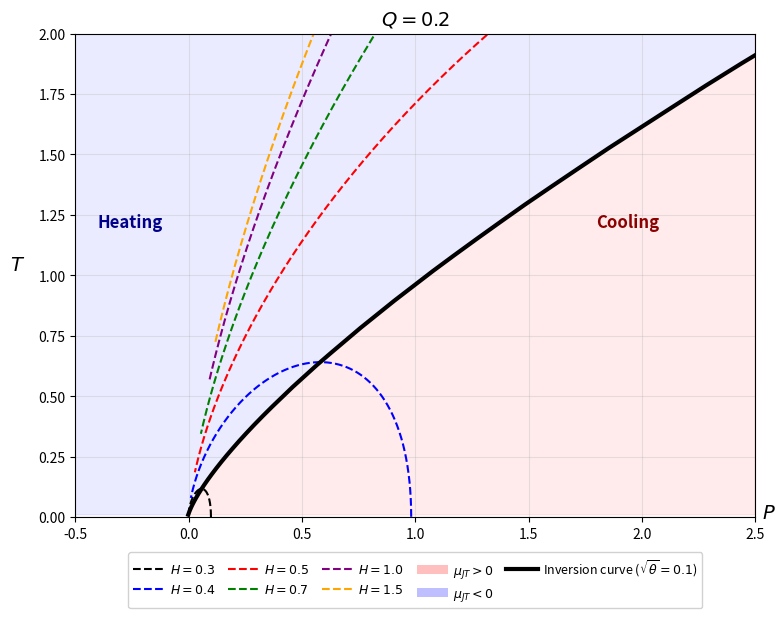

This chart was generated by the following Python code: (Note: this script raises an exception after producing the figure.)
import numpy as np
import matplotlib.pyplot as plt
from matplotlib.patches import Patch
from matplotlib.lines import Line2D
import warnings
warnings.filterwarnings('ignore')

pi = np.pi

# ============================================================
# Fonctions (inchangées)
# ============================================================
def r_theta(rh, sqrt_theta):
    if sqrt_theta == 0:
        return rh
    return (2*rh/pi) * np.arctan(rh / sqrt_theta)

def Q_theta(rh, sqrt_theta, Q_val):
    if sqrt_theta == 0:
        return Q_val
    x = rh / sqrt_theta
    return (2*Q_val/pi) * (np.arctan(x) - x/(1+x**2))

def chi_theta(rh, sqrt_theta, Q_val):
    if sqrt_theta == 0:
        return 0.0
    x = rh / sqrt_theta
    dQdr = (4*Q_val*rh**2*sqrt_theta) / (pi*(rh**2 + sqrt_theta**2)**2)
    dRdr = (2/pi)*np.arctan(x) + (2*rh*sqrt_theta)/(pi*(rh**2 + sqrt_theta**2))
    return dQdr / dRdr

def g_rho(rho, Qth, chi):
    return -1/(8*pi*rho**2) + Qth**2/(8*pi*rho**4) - Qth*chi/(4*pi*rho**3)

def g_prime(rho, Qth, chi):
    return 1/(4*pi*rho**3) - Qth**2/(2*pi*rho**5) + 3*Qth*chi/(4*pi*rho**4)

def T_inv_formula(rho, Qth, chi):
    return -rho**2 * g_prime(rho, Qth, chi)

def P_inv_formula(rho, Qth, chi):
    T = T_inv_formula(rho, Qth, chi)
    return T/(2*rho) + g_rho(rho, Qth, chi)

def isenthalpic_curve_Q0(H, Q_val, r_min=0.01, r_max=5.0, n=5000):
    r = np.linspace(r_min, r_max, n)
    P_vals, T_vals, r_vals = [], [], []
    for rh in r:
        P = (3/(4*pi*rh**3)) * (H - rh/2 - Q_val**2/(2*rh))
        T = 3*H/(2*pi*rh**2) - 1/(2*pi*rh) - Q_val**2/(pi*rh**3)
        if T > 0 and P > -1.0 and P < 10.0:
            P_vals.append(P)
            T_vals.append(T)
            r_vals.append(rh)
    return np.array(P_vals), np.array(T_vals), np.array(r_vals)

# ============================================================
# FIGURE
# ============================================================
fig, ax = plt.subplots(figsize=(8, 6.2))

Q_val = 1.5

# Isenthalpiques
H_values = [2.0, 3.0, 5.0, 8.0, 12.0, 15.0]
H_labels = [0.3, 0.4, 0.5, 0.7, 1.0, 1.5]
colors = ['black', 'blue', 'red', 'green', 'purple', 'orange']

legend_handles = []

for i, (H, Hlab) in enumerate(zip(H_values, H_labels)):
    P_iso, T_iso, _ = isenthalpic_curve_Q0(H, Q_val, r_max=3.0)
    if len(P_iso) > 10:
        line, = ax.plot(P_iso, T_iso, '--', color=colors[i],
                       linewidth=1.5, label=fr'$H={Hlab}$')
        legend_handles.append(line)

# Courbe d'inversion
H_env_range = np.linspace(1.5, 20.0, 300)
env_P, env_T = [], []
for H in H_env_range:
    P_iso, T_iso, _ = isenthalpic_curve_Q0(H, Q_val, r_max=3.0)
    if len(T_iso) > 5:
        idx_max = np.argmax(T_iso)
        env_P.append(P_iso[idx_max])
        env_T.append(T_iso[idx_max])

env_P = np.array(env_P)
env_T = np.array(env_T)
idx_sort = np.argsort(env_P)

ax.plot(env_P[idx_sort], env_T[idx_sort], 'k-', linewidth=3, zorder=3)

# Zones colorées
ax.fill_betweenx(env_T[idx_sort], env_P[idx_sort], 2.5,
                alpha=0.08, color='red', zorder=0)
ax.fill_betweenx(env_T[idx_sort], -0.5, env_P[idx_sort],
                alpha=0.08, color='blue', zorder=0)

# Textes Heating / Cooling
ax.text(1.8, 1.2, 'Cooling', fontsize=12, fontweight='bold',
        color='darkred', zorder=4)
ax.text(-0.4, 1.2, 'Heating', fontsize=12, fontweight='bold',
        color='darkblue', zorder=4)

# ============================================================
# LÉGENDE : 5 colonnes × 2 lignes
# ============================================================
cool_patch = Patch(facecolor='red',  edgecolor='none', alpha=0.25,
                   label=r'$\mu_{JT} > 0$')
heat_patch = Patch(facecolor='blue', edgecolor='none', alpha=0.25,
                   label=r'$\mu_{JT} < 0$')
inv_line = Line2D([0], [0], color='black', lw=3, ls='-',
                  label=r'Inversion curve ($\sqrt{\theta}=0.1$)')
dummy = Line2D([0], [0], linestyle='None', marker='None',
               color='none', label='')

legend_handles.extend([cool_patch, heat_patch, inv_line, dummy])

# --- Placement remonté (bbox y = -0.06 au lieu de -0.10) ---
ax.legend(handles=legend_handles,
          loc='upper center',
          bbox_to_anchor=(0.5, -0.06),   # ← remonté : moins d'espace sous l'axe
          ncol=5,
          fontsize=9,
          framealpha=0.9,
          handlelength=2.5,
          columnspacing=1.0,
          handletextpad=0.4)

# Axes
ax.set_xlabel('$P$', fontsize=14)
ax.xaxis.set_label_coords(1.02, 0.03)
ax.set_ylabel('$T$', rotation=0, fontsize=14, labelpad=15)
ax.set_title(r'$Q = 0.2$', fontsize=14)

ax.grid(True, alpha=0.3)
ax.set_xlim(-0.5, 2.5)
ax.set_ylim(0, 2.0)

# --- bottom réduit car la légende remonte ---
plt.subplots_adjust(bottom=0.14, left=0.10, right=0.95, top=0.92)

plt.savefig('/home/tahir/Downloads/JT_Q02_legend_5x2_raised.pdf', dpi=1200)
plt.show()
